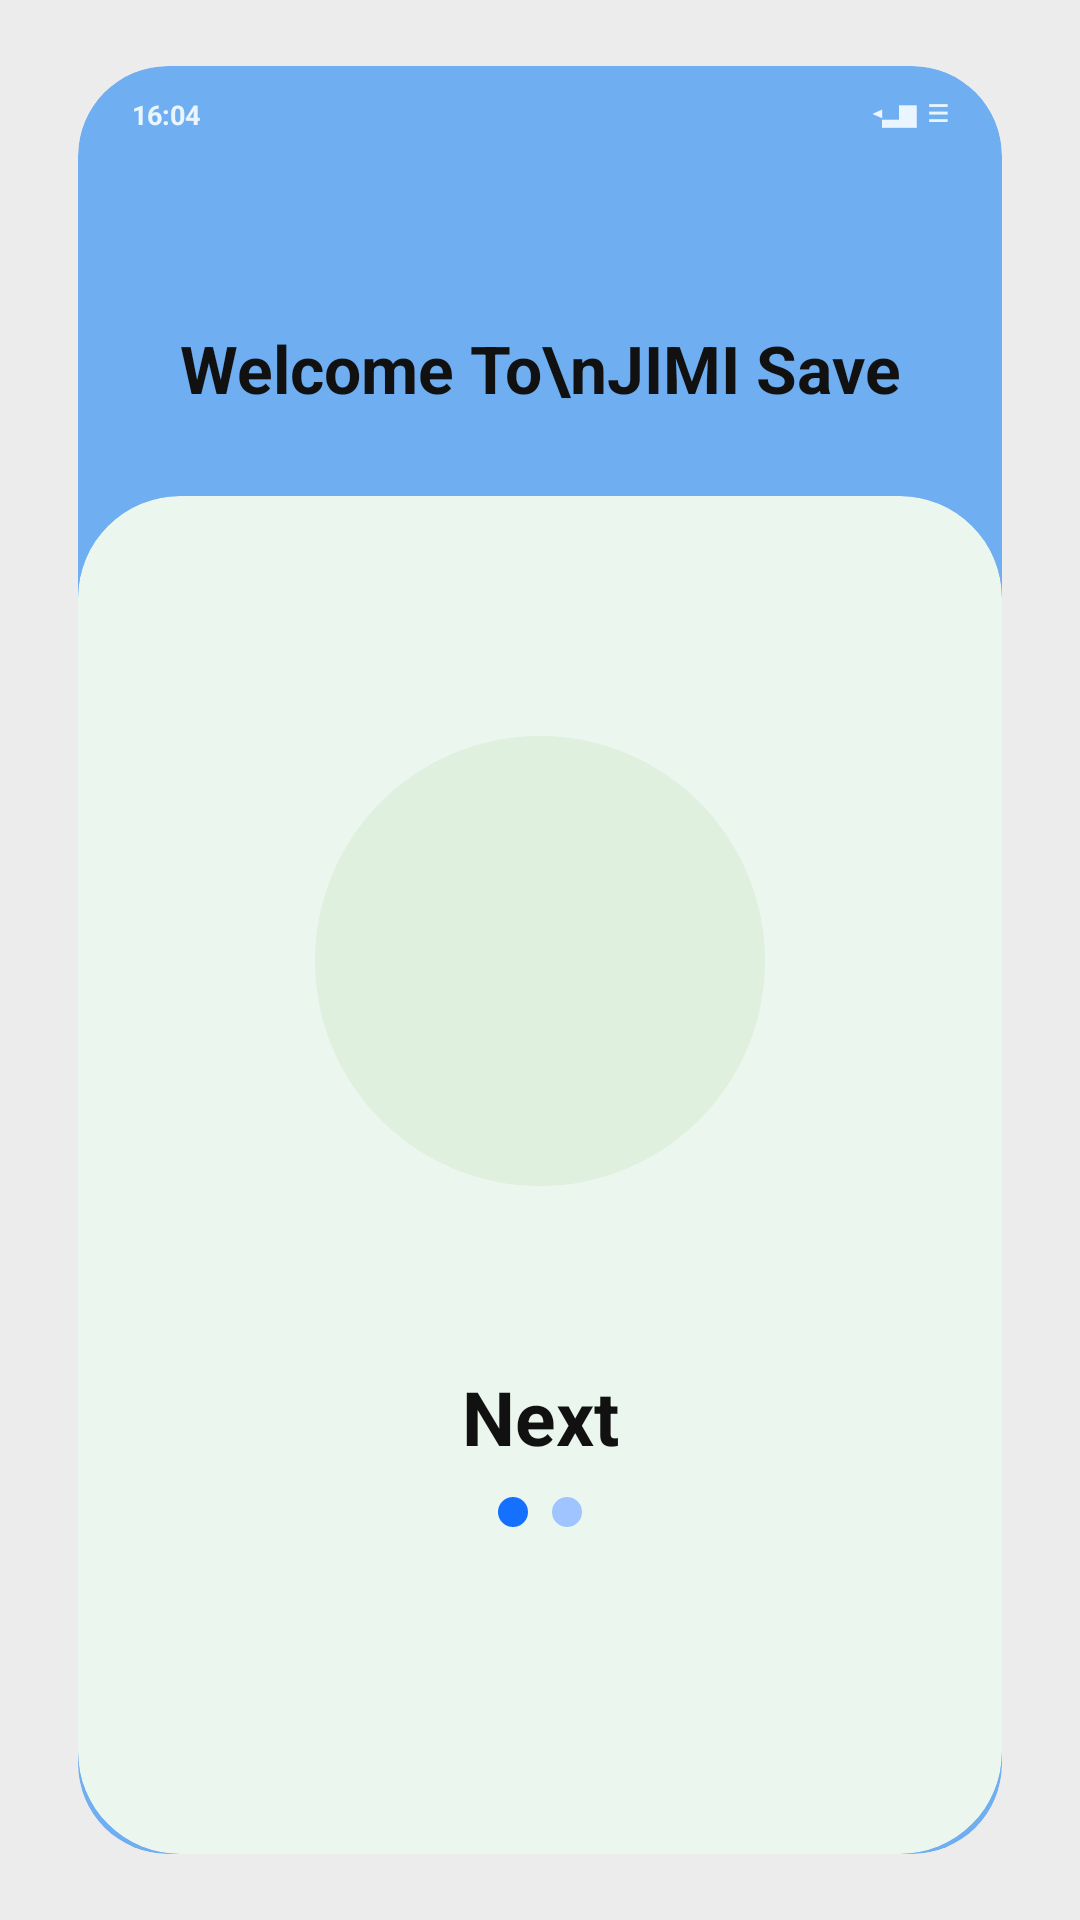

Android layout source for this screen:
<!-- AndroidManifest.xml: application theme Theme.CtrlAltElitePROG7313 -->
<!-- res/layout/activity_onboarding_one.xml -->
<?xml version="1.0" encoding="utf-8"?>
<androidx.constraintlayout.widget.ConstraintLayout xmlns:android="http://schemas.android.com/apk/res/android"
    xmlns:app="http://schemas.android.com/apk/res-auto"
    android:layout_width="match_parent"
    android:layout_height="match_parent"
    android:background="#ECECEC">

    <androidx.cardview.widget.CardView
        android:id="@+id/cardMain"
        android:layout_width="0dp"
        android:layout_height="0dp"
        android:layout_marginStart="26dp"
        android:layout_marginTop="22dp"
        android:layout_marginEnd="26dp"
        android:layout_marginBottom="22dp"
        app:cardBackgroundColor="#6FAEF0"
        app:cardCornerRadius="30dp"
        app:cardElevation="0dp"
        app:layout_constraintTop_toTopOf="parent"
        app:layout_constraintBottom_toBottomOf="parent"
        app:layout_constraintStart_toStartOf="parent"
        app:layout_constraintEnd_toEndOf="parent">

        <androidx.constraintlayout.widget.ConstraintLayout
            android:layout_width="match_parent"
            android:layout_height="match_parent">

            
            <TextView
                android:layout_width="wrap_content"
                android:layout_height="wrap_content"
                android:layout_marginStart="18dp"
                android:layout_marginTop="10dp"
                android:text="16:04"
                android:textColor="#EAF6FF"
                android:textSize="9sp"
                android:textStyle="bold"
                app:layout_constraintStart_toStartOf="parent"
                app:layout_constraintTop_toTopOf="parent" />

            <TextView
                android:layout_width="wrap_content"
                android:layout_height="wrap_content"
                android:layout_marginTop="10dp"
                android:layout_marginEnd="18dp"
                android:text="◂▂▆  ☰"
                android:textColor="#EAF6FF"
                android:textSize="8sp"
                android:textStyle="bold"
                app:layout_constraintEnd_toEndOf="parent"
                app:layout_constraintTop_toTopOf="parent" />

            
            <TextView
                android:id="@+id/tvTitle"
                android:layout_width="wrap_content"
                android:layout_height="wrap_content"
                android:layout_marginTop="86dp"
                android:gravity="center"
                android:text="Welcome To\nJIMI Save"
                android:textColor="#111111"
                android:textSize="22sp"
                android:textStyle="bold"
                app:layout_constraintTop_toTopOf="parent"
                app:layout_constraintStart_toStartOf="parent"
                app:layout_constraintEnd_toEndOf="parent" />

            
            <androidx.cardview.widget.CardView
                android:id="@+id/cardBottom"
                android:layout_width="0dp"
                android:layout_height="0dp"
                android:layout_marginTop="28dp"
                app:cardBackgroundColor="#EAF6EE"
                app:cardCornerRadius="34dp"
                app:cardElevation="0dp"
                app:layout_constraintTop_toBottomOf="@id/tvTitle"
                app:layout_constraintBottom_toBottomOf="parent"
                app:layout_constraintStart_toStartOf="parent"
                app:layout_constraintEnd_toEndOf="parent">

                <androidx.constraintlayout.widget.ConstraintLayout
                    android:layout_width="match_parent"
                    android:layout_height="match_parent">

                    
                    <View
                        android:id="@+id/circleBg"
                        android:layout_width="150dp"
                        android:layout_height="150dp"
                        android:background="@drawable/onboarding_circle_bg"
                        app:layout_constraintTop_toTopOf="parent"
                        app:layout_constraintStart_toStartOf="parent"
                        app:layout_constraintEnd_toEndOf="parent"
                        android:layout_marginTop="80dp" />

                    
                    <ImageView
                        android:id="@+id/imgOnboarding"
                        android:layout_width="210dp"
                        android:layout_height="210dp"
                        android:src="@drawable/next_icon"
                        android:scaleType="fitCenter"
                        app:layout_constraintTop_toTopOf="@id/circleBg"
                        app:layout_constraintBottom_toBottomOf="@id/circleBg"
                        app:layout_constraintStart_toStartOf="@id/circleBg"
                        app:layout_constraintEnd_toEndOf="@id/circleBg" />

                    
                    <TextView
                        android:id="@+id/tvNext"
                        android:layout_width="wrap_content"
                        android:layout_height="wrap_content"
                        android:text="Next"
                        android:textColor="#111111"
                        android:textSize="25sp"
                        android:textStyle="bold"
                        android:clickable="true"
                        android:layout_marginTop="60dp"
                        app:layout_constraintTop_toBottomOf="@id/circleBg"
                        app:layout_constraintStart_toStartOf="parent"
                        app:layout_constraintEnd_toEndOf="parent" />

                    
                    <LinearLayout
                        android:id="@+id/dotsLayout"
                        android:layout_width="wrap_content"
                        android:layout_height="wrap_content"
                        android:orientation="horizontal"
                        android:layout_marginTop="10dp"
                        app:layout_constraintTop_toBottomOf="@id/tvNext"
                        app:layout_constraintStart_toStartOf="parent"
                        app:layout_constraintEnd_toEndOf="parent">

                        
                        <View
                            android:layout_width="10dp"
                            android:layout_height="10dp"
                            android:background="@drawable/dot_active" />

                        
                        <View
                            android:layout_width="10dp"
                            android:layout_height="10dp"
                            android:layout_marginStart="8dp"
                            android:background="@drawable/dot_inactive" />

                    </LinearLayout>

                </androidx.constraintlayout.widget.ConstraintLayout>

            </androidx.cardview.widget.CardView>

        </androidx.constraintlayout.widget.ConstraintLayout>

    </androidx.cardview.widget.CardView>

</androidx.constraintlayout.widget.ConstraintLayout>
<!-- resources referenced by this layout -->
<resources>
  <!-- drawable dot_active (drawable) -->
  <?xml version="1.0" encoding="utf-8"?>
  <shape xmlns:android="http://schemas.android.com/apk/res/android"
      android:shape="oval">
      <size android:width="10dp" android:height="10dp"/>
      <solid android:color="#156FFF"/>
  </shape>
  <!-- drawable dot_inactive (drawable) -->
  <?xml version="1.0" encoding="utf-8"?>
  <shape xmlns:android="http://schemas.android.com/apk/res/android"
      android:shape="oval">
      <size android:width="10dp" android:height="10dp"/>
      <solid android:color="#9FC4FF"/>
  </shape>
  <!-- drawable onboarding_circle_bg (drawable) -->
  <?xml version="1.0" encoding="utf-8"?>
  <shape xmlns:android="http://schemas.android.com/apk/res/android"
      android:shape="oval">
      <solid android:color="#DFF0DF" />
  </shape>
  <style name="Theme.CtrlAltElitePROG7313" parent="Base.Theme.CtrlAltElitePROG7313" />
  <style name="Base.Theme.CtrlAltElitePROG7313" parent="Theme.Material3.DayNight.NoActionBar">
          
          
      </style>
</resources>
